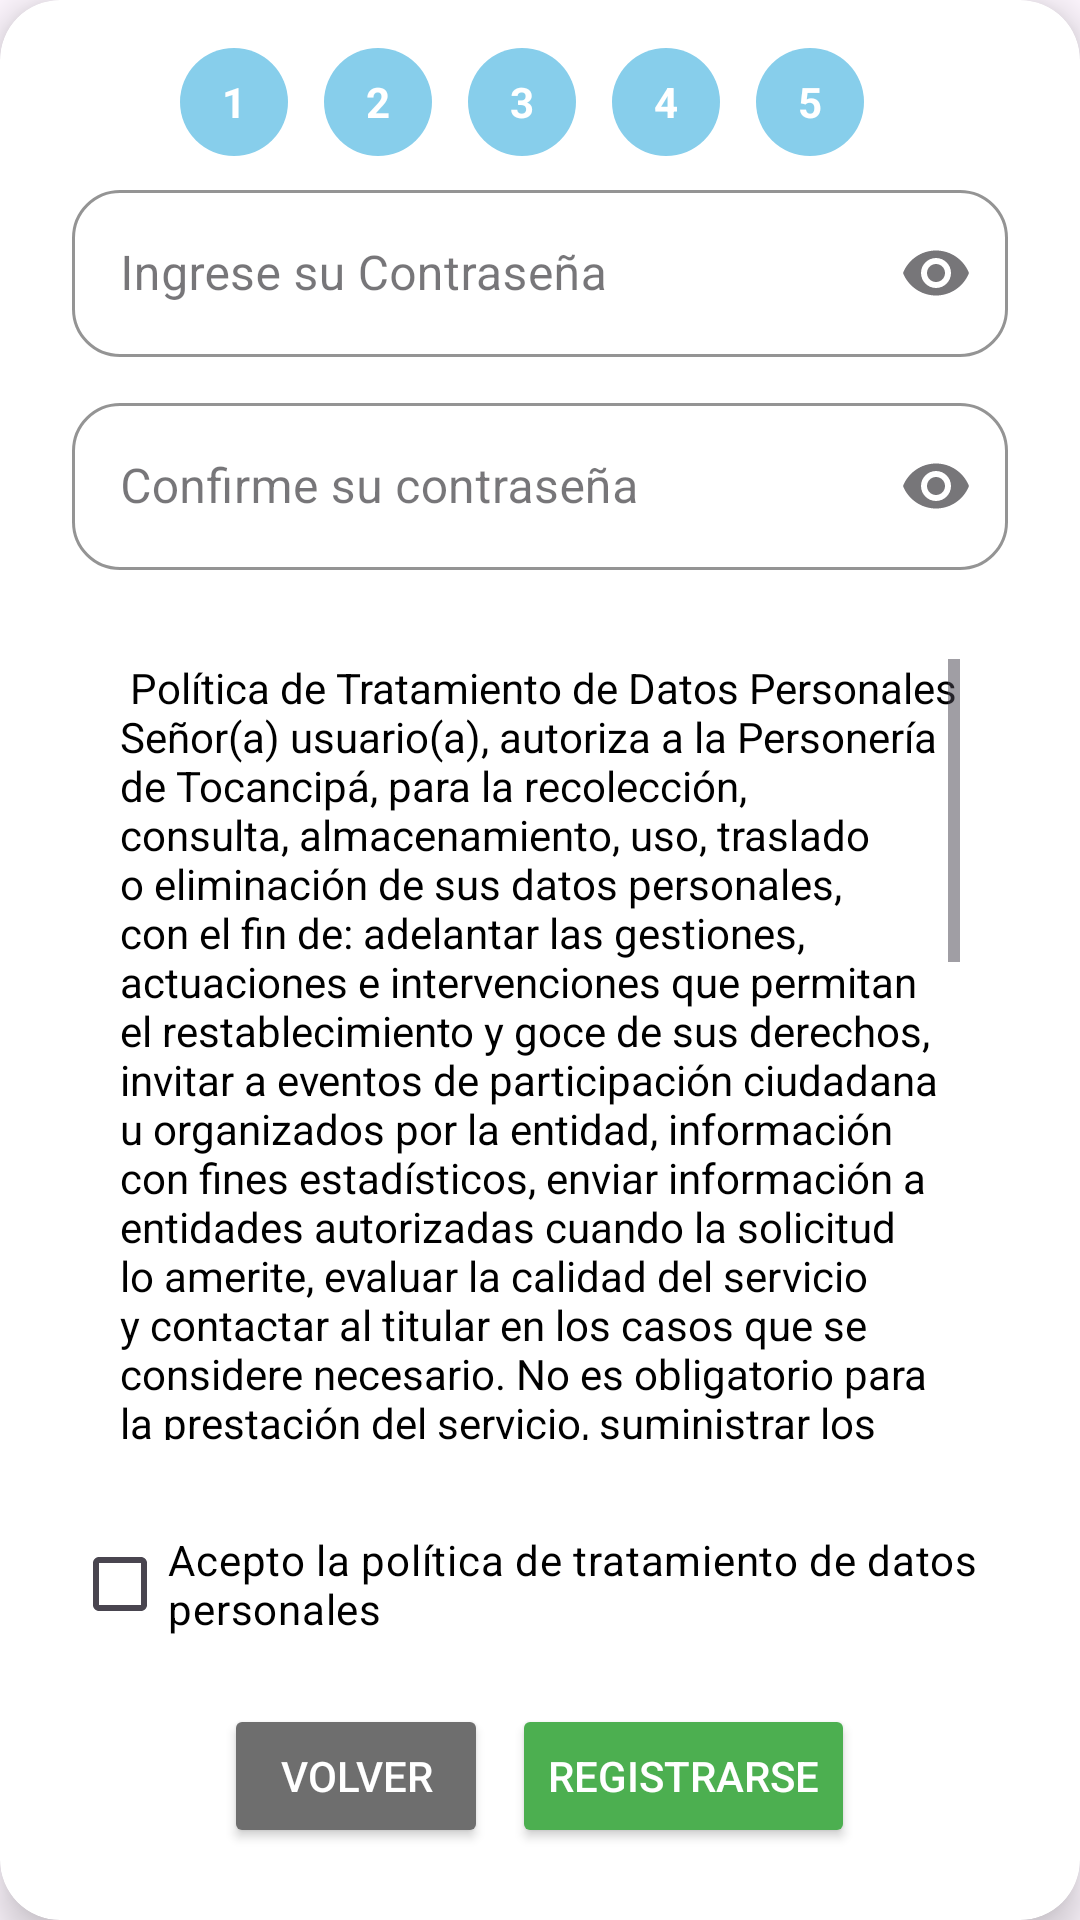

Produce the Android XML layout that renders to this screen, including the resource entries it uses.
<!-- AndroidManifest.xml: application theme Theme.Citas -->
<!-- res/layout/fragment_register_step5.xml -->
<?xml version="1.0" encoding="utf-8"?>
<androidx.cardview.widget.CardView xmlns:android="http://schemas.android.com/apk/res/android"
    xmlns:tools="http://schemas.android.com/tools"
    xmlns:app="http://schemas.android.com/apk/res-auto"
    android:layout_width="match_parent"
    android:layout_height="wrap_content"
    style="@style/CustomCardView"
    tools:context=".ui.common.signup.fragments.RegisterStep4Fragment">

    <FrameLayout
        android:layout_width="match_parent"
        android:layout_height="wrap_content">

        <LinearLayout
            android:layout_width="match_parent"
            android:layout_height="wrap_content"
            android:orientation="vertical"
            android:layout_marginTop="24dp"
            android:padding="24dp">

            <com.google.android.material.textfield.TextInputLayout
                android:hint="Ingrese su Contraseña"
                style="@style/InputFieldOutlined"
                app:endIconMode="password_toggle"
                >

                <com.google.android.material.textfield.TextInputEditText
                    android:id="@+id/txtContrasena"
                    android:layout_width="match_parent"
                    android:layout_height="wrap_content"
                    android:inputType="textPassword" />
            </com.google.android.material.textfield.TextInputLayout>

            <com.google.android.material.textfield.TextInputLayout
                android:hint="Confirme su contraseña"
                style="@style/InputFieldOutlined"
                app:endIconMode="password_toggle">

                <com.google.android.material.textfield.TextInputEditText
                    android:id="@+id/txtConfirmarContrasena"
                    android:layout_width="match_parent"
                    android:layout_height="wrap_content"
                    android:inputType="textPassword" />
            </com.google.android.material.textfield.TextInputLayout>

            <TextView
                android:id="@+id/txtIgualdad"
                android:layout_width="match_parent"
                android:layout_height="wrap_content"
                android:textSize="10sp"/>

            <ScrollView
                android:layout_width="match_parent"
                android:layout_height="0dp"
                android:layout_weight="1"
                android:padding="16dp">

                <TextView
                    android:id="@+id/txtResumen"
                    android:layout_width="match_parent"
                    android:layout_height="wrap_content"
                    android:text="@string/politica"
                    android:textSize="14sp"
                    android:textColor="@color/black" />
            </ScrollView>

            <CheckBox
                android:id="@+id/checkboxPolitica"
                android:layout_width="wrap_content"
                android:layout_height="wrap_content"
                android:text="Acepto la política de tratamiento de datos personales"
                android:textColor="@color/black"
                android:layout_marginTop="8dp" />

            <LinearLayout
                android:layout_width="match_parent"
                android:layout_height="wrap_content"
                android:orientation="horizontal"
                android:layout_marginTop="16dp"
                android:gravity="center">

                <Button
                    android:id="@+id/btnVolver"
                    android:layout_width="wrap_content"
                    android:layout_height="wrap_content"
                    android:layout_marginEnd="8dp"
                    android:text="Volver"
                    android:textColor="@color/white"
                    android:backgroundTint="@color/gray" />

                <Button
                    android:id="@+id/btnSignup"
                    android:layout_width="wrap_content"
                    android:layout_height="wrap_content"
                    android:text="Registrarse"
                    android:textColor="@color/white"
                    android:backgroundTint="@color/button" />

            </LinearLayout>

        </LinearLayout>

        <ImageView
            android:id="@+id/ivClose"
            android:layout_width="32dp"
            android:layout_height="32dp"
            android:layout_marginTop="16dp"
            android:layout_marginEnd="16dp"
            android:src="@drawable/ic_close"
            android:layout_gravity="end|top"
            app:tint="@color/gray" />
        <LinearLayout
            android:id="@+id/stepIndicator"
            android:layout_width="match_parent"
            android:layout_height="wrap_content"
            android:orientation="horizontal"
            android:gravity="center"
            android:layout_marginTop="16dp"
            android:layout_marginBottom="8dp"
            android:paddingHorizontal="24dp"
            android:layout_marginEnd="12dp">

            <TextView
                android:id="@+id/step1"
                style="@style/StepCircleText"
                android:text="1"
                android:background="@drawable/step_circle_active"
                android:layout_marginEnd="12dp" />

            <TextView
                android:id="@+id/step2"
                style="@style/StepCircleText"
                android:text="2"
                android:background="@drawable/step_circle_active"
                android:layout_marginEnd="12dp" />

            <TextView
                android:id="@+id/step3"
                style="@style/StepCircleText"
                android:text="3"
                android:background="@drawable/step_circle_active"
                android:layout_marginEnd="12dp" />

            <TextView
                android:id="@+id/step4"
                style="@style/StepCircleText"
                android:text="4"
                android:background="@drawable/step_circle_active"
                android:layout_marginEnd="12dp"/>

            <TextView
                android:id="@+id/step5"
                style="@style/StepCircleText"
                android:text="5"
                android:background="@drawable/step_circle_active" />
        </LinearLayout>
    </FrameLayout>


</androidx.cardview.widget.CardView>
<!-- resources referenced by this layout -->
<resources>
  <color name="black">#FF000000</color>
  <color name="button">#4CAF50</color>
  <color name="gray">#6E6E6E</color>
  <color name="white">#FFFFFFFF</color>
  <!-- drawable step_circle_active (drawable) -->
  <shape xmlns:android="http://schemas.android.com/apk/res/android" android:shape="oval">
      <solid android:color="@color/sky_blue"/>
  </shape>
  <string name="politica">
          
              Política de Tratamiento de Datos Personales
  
              Señor(a) usuario(a), autoriza a la Personería de Tocancipá, para la recolección, consulta, almacenamiento, uso, traslado o eliminación de sus datos personales, con el fin de: adelantar las gestiones, actuaciones e intervenciones que permitan el restablecimiento y goce de sus derechos, invitar a eventos de participación ciudadana u organizados por la entidad, información con fines estadísticos, enviar información a entidades autorizadas cuando la solicitud lo amerite, evaluar la calidad del servicio y contactar al titular en los casos que se considere necesario.
  
              No es obligatorio para la prestación del servicio, suministrar los datos personales de carácter sensible o de niños, niñas y adolescentes. Se exime el tratamiento de datos de niños, niñas y adolescentes, salvo aquellos datos que sean de naturaleza pública.
  
              Como titular de la información tiene derecho a conocer, actualizar y rectificar sus datos personales, así como suprimir o revocar la autorización otorgada para su tratamiento, pedir prueba de la autorización otorgada al responsable del tratamiento y ser informado sobre el uso que le han dado a los mismos, presentar quejas ante la Superintendencia de Industria y Comercio (SIC) por infracción a la ley y acceder en forma gratuita a sus datos personales, acorde a lo establecido en los artículos 15, 20 y 74 de la Constitución Política, la Ley 1581 de 2012, el Decreto Reglamentario 1377 de 2013, la Ley 1266 del 31 de 2008, el Decreto Reglamentario 1727 de 2009, y demás normatividad vigente relacionada.
  
              Consulte la Política de Tratamiento de Datos Personales Personería Municipal de Tocancipá adoptada mediante Resolución Administrativa 051 de 2020 en el siguiente link:
              https://www.personeria-tocancipa.gov.co/politicas-y-lineamientos/politica-de-tratamiento-de-datos
  
              ¿Acepta términos y condiciones?
          
      </string>
  <style name="CustomCardView" parent="Widget.MaterialComponents.CardView">
          <item name="cardCornerRadius">20dp</item>
          <item name="cardElevation">8dp</item>
          <item name="cardBackgroundColor">@color/white</item>
          <item name="strokeWidth">2dp</item>
          <item name="strokeColor">@color/divider</item>
      </style>
  <style name="StepCircleText">
          <item name="android:layout_width">36dp</item>
          <item name="android:layout_height">36dp</item>
          <item name="android:gravity">center</item>
          <item name="android:textColor">@color/white</item>
          <item name="android:textStyle">bold</item>
          <item name="android:textSize">14sp</item>
      </style>
  <style name="Theme.Citas" parent="Base.Theme.Citas" />
  <color name="sky_blue">#87CEEB</color>
  <color name="divider">#1C1C1C</color>
  <style name="Base.Theme.Citas" parent="Theme.Material3.DayNight.NoActionBar">
          
          <item name="android:statusBarColor">@color/background</item>
          <item name="android:navigationBarColor">@color/background</item>
  
  
          
      </style>
  <color name="background">#0071B3</color>
</resources>
